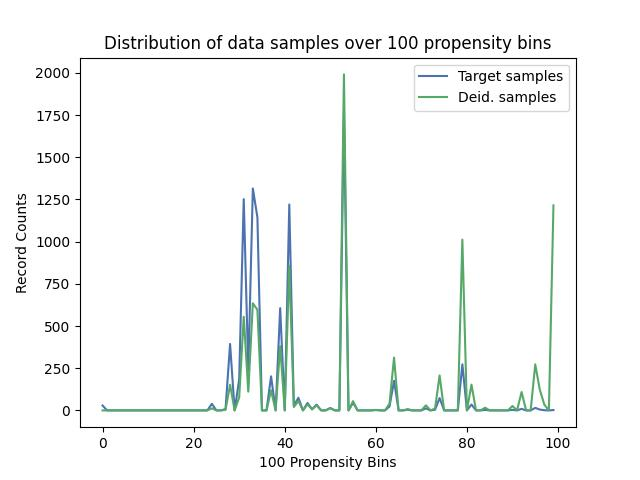

Source data for this figure (header and first rows):
, Target samples, Deid. samples
0, 29, 0
1, 0, 0
2, 0, 0
3, 0, 0
4, 0, 0
5, 0, 0
6, 0, 0
7, 0, 0
8, 0, 0
9, 0, 0
10, 0, 0
11, 0, 0
12, 0, 0
13, 0, 0
14, 0, 0
15, 0, 0
16, 0, 0
17, 0, 0
18, 0, 0
19, 0, 0
20, 0, 0
21, 0, 0
22, 0, 0
23, 0, 0
24, 39, 12
25, 0, 0
26, 0, 0
27, 8, 3
28, 394, 152
29, 0, 0
30, 184, 77
31, 1252, 555
32, 235, 111
33, 1315, 635
34, 1144, 596
35, 0, 0
36, 0, 0
37, 202, 119
38, 0, 0
39, 606, 380
40, 0, 0
41, 1220, 856
42, 28, 20
43, 75, 56
44, 0, 0
45, 44, 36
46, 7, 6
47, 34, 30
48, 0, 0
49, 0, 0
50, 14, 14
51, 0, 0
52, 0, 0
53, 1762, 1991
54, 0, 0
55, 45, 55
56, 0, 0
57, 0, 0
58, 0, 0
59, 0, 0
... 40 more rows
